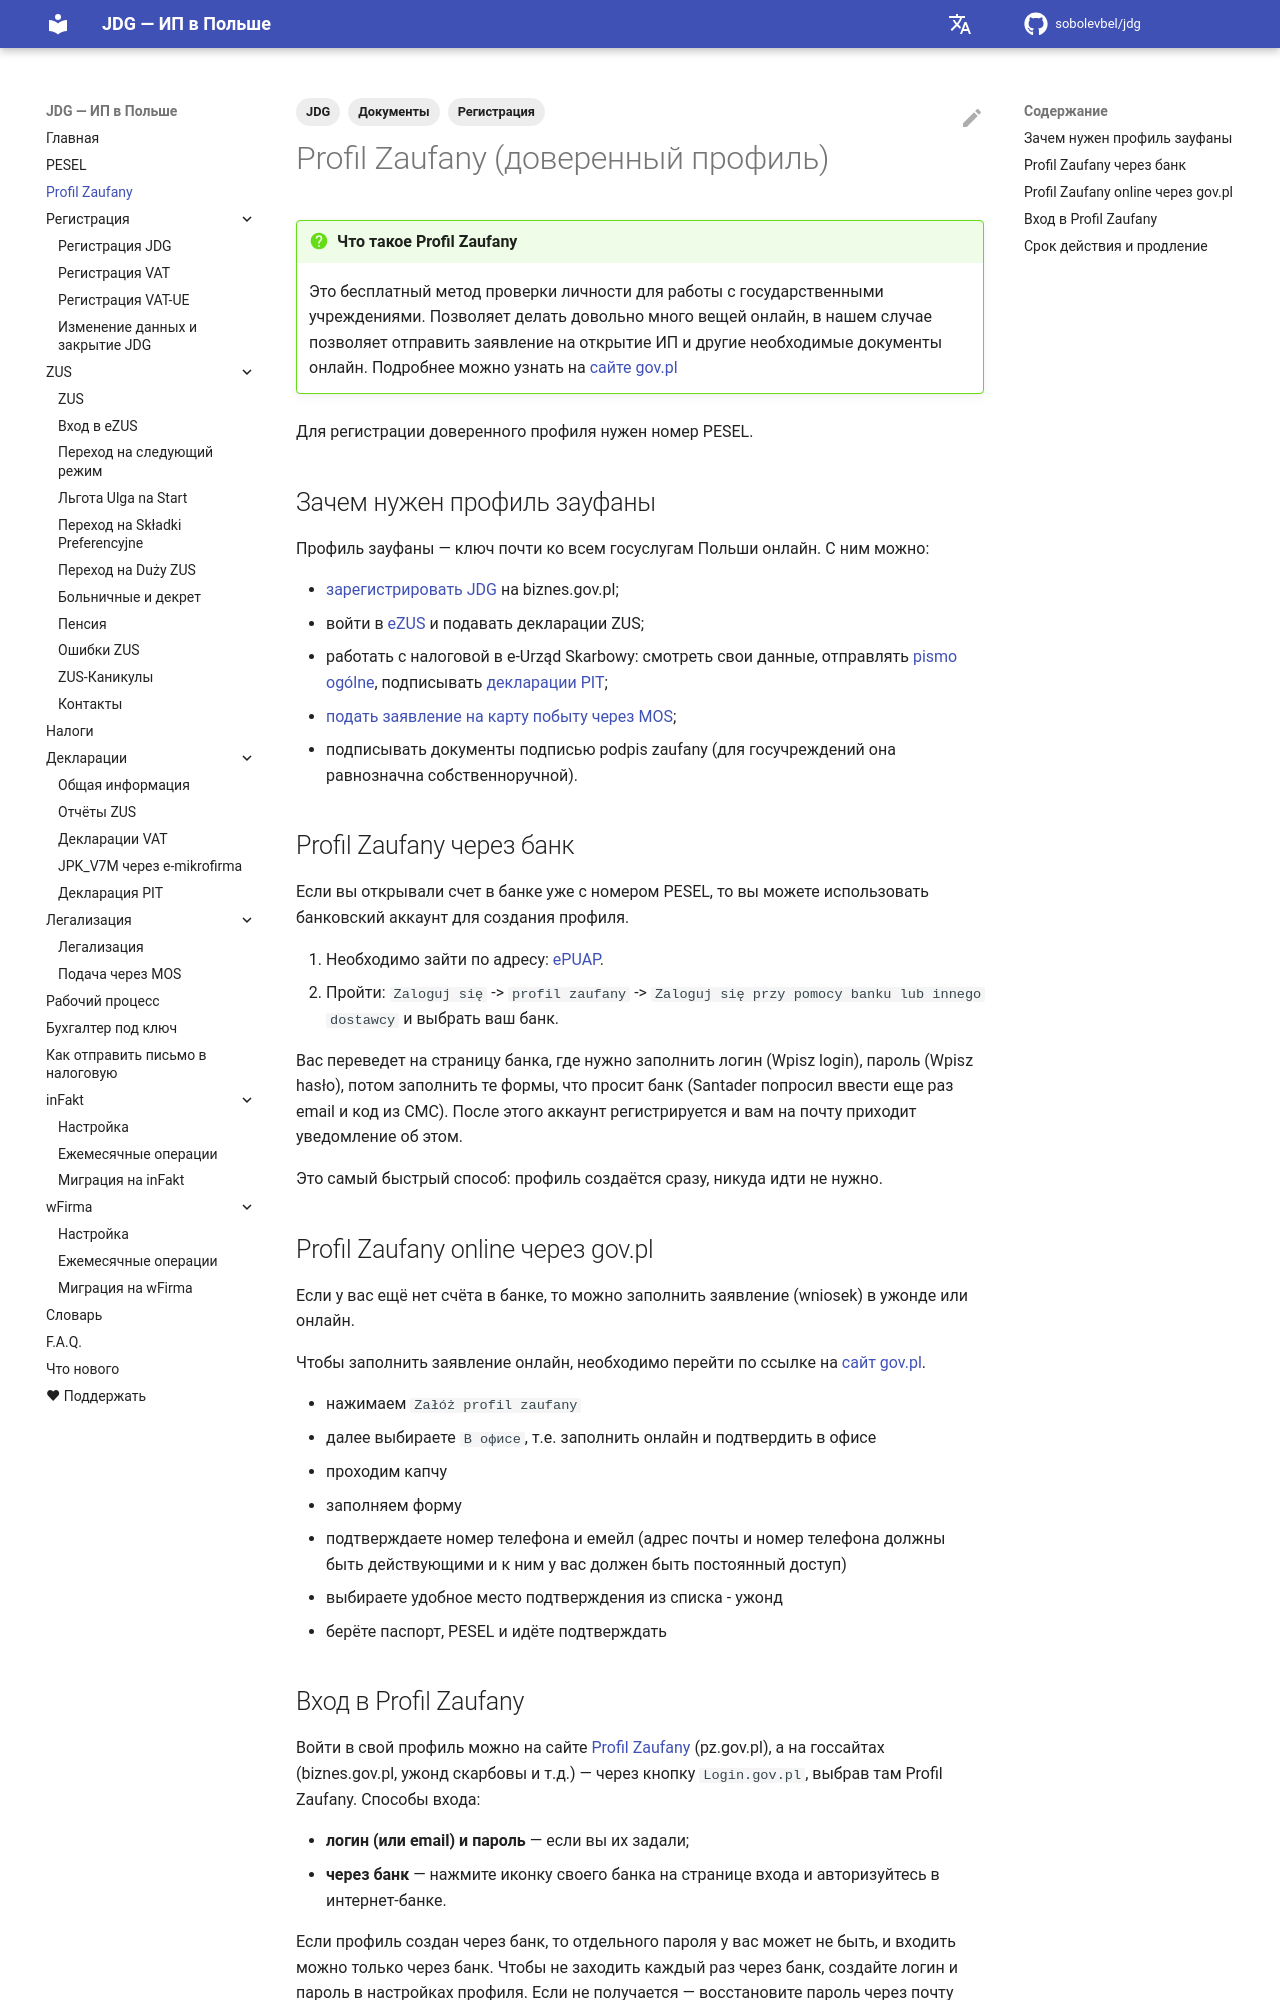

repository: sobolevbel/jdg · page: pz/index.html · generator: mkdocs

---
title: Профиль зауфаны (Profil Zaufany) — как сделать, вход, регистрация
description: Как создать профиль зауфаны через банк или на gov.pl, как войти в Profil Zaufany, восстановить пароль и продлить срок действия — инструкция 2026
tags:
  - Регистрация
  - Документы
  - JDG
---

# Profil Zaufany (доверенный профиль)

!!! question "Что такое Profil Zaufany"
    Это бесплатный метод проверки личности для работы с государственными учреждениями.
    Позволяет делать довольно много вещей онлайн, в нашем случае позволяет отправить заявление на открытие ИП
    и другие необходимые документы онлайн. Подробнее можно узнать на [сайте gov.pl][1]

Для регистрации доверенного профиля нужен номер PESEL.

## Зачем нужен профиль зауфаны

Профиль зауфаны — ключ почти ко всем госуслугам Польши онлайн. С ним можно:

- [зарегистрировать JDG](registration_jdg.md) на biznes.gov.pl;
- войти в [eZUS](zus_login.md) и подавать декларации ZUS;
- работать с налоговой в e-Urząd Skarbowy: смотреть свои данные,
  отправлять [pismo ogólne](pismo_ogolne.md), подписывать
  [декларации PIT](declarations_pit.md);
- [подать заявление на карту побыту через MOS](legalization_mos2.md);
- подписывать документы подписью podpis zaufany (для госучреждений она
  равнозначна собственноручной).

## Profil Zaufany через банк

Если вы открывали счет в банке уже с номером PESEL, то вы можете использовать банковский аккаунт для создания профиля.

1. Необходимо зайти по адресу: [ePUAP][2].
2. Пройти: `Zaloguj się` -> `profil zaufany` -> `Zaloguj się przy pomocy banku lub innego dostawcy` и выбрать ваш банк.

Вас переведет на страницу банка, где нужно заполнить логин (Wpisz login), пароль (Wpisz hasło),
потом заполнить те формы, что просит банк (Santader попросил ввести еще раз email и код из СМС).
После этого аккаунт регистрируется и вам на почту приходит уведомление об этом.

Это самый быстрый способ: профиль создаётся сразу, никуда идти не нужно.

## Profil Zaufany online через gov.pl

Если у вас ещё нет счёта в банке, то можно заполнить заявление (wniosek) в ужонде или онлайн.

Чтобы заполнить заявление онлайн, необходимо перейти по ссылке на [сайт gov.pl][1].

- нажимаем `Załóż profil zaufany`
- далее выбираете `В офисе`, т.е. заполнить онлайн и подтвердить в офисе
- проходим капчу
- заполняем форму
- подтверждаете номер телефона и емейл (адрес почты и номер телефона должны быть действующими и к ним у вас должен быть постоянный доступ)
- выбираете удобное место подтверждения из списка - ужонд
- берёте паспорт, PESEL и идёте подтверждать
